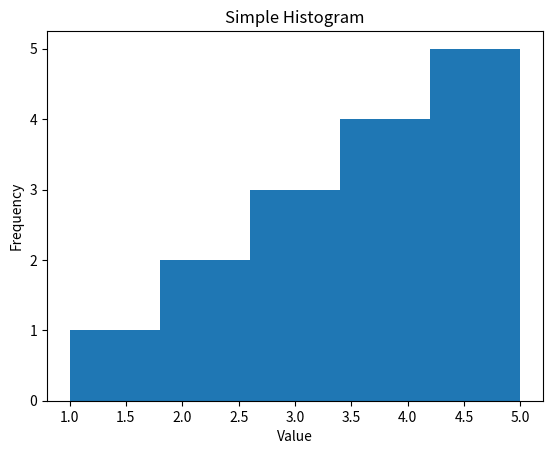

Reproduce this figure in Python.
import matplotlib.pyplot as plt

data = [1, 2, 2, 3, 3, 3, 4, 4, 4, 4, 5, 5, 5, 5, 5]

plt.hist(data, bins=5)

plt.title('Simple Histogram')
plt.xlabel('Value')
plt.ylabel('Frequency')

plt.show()

